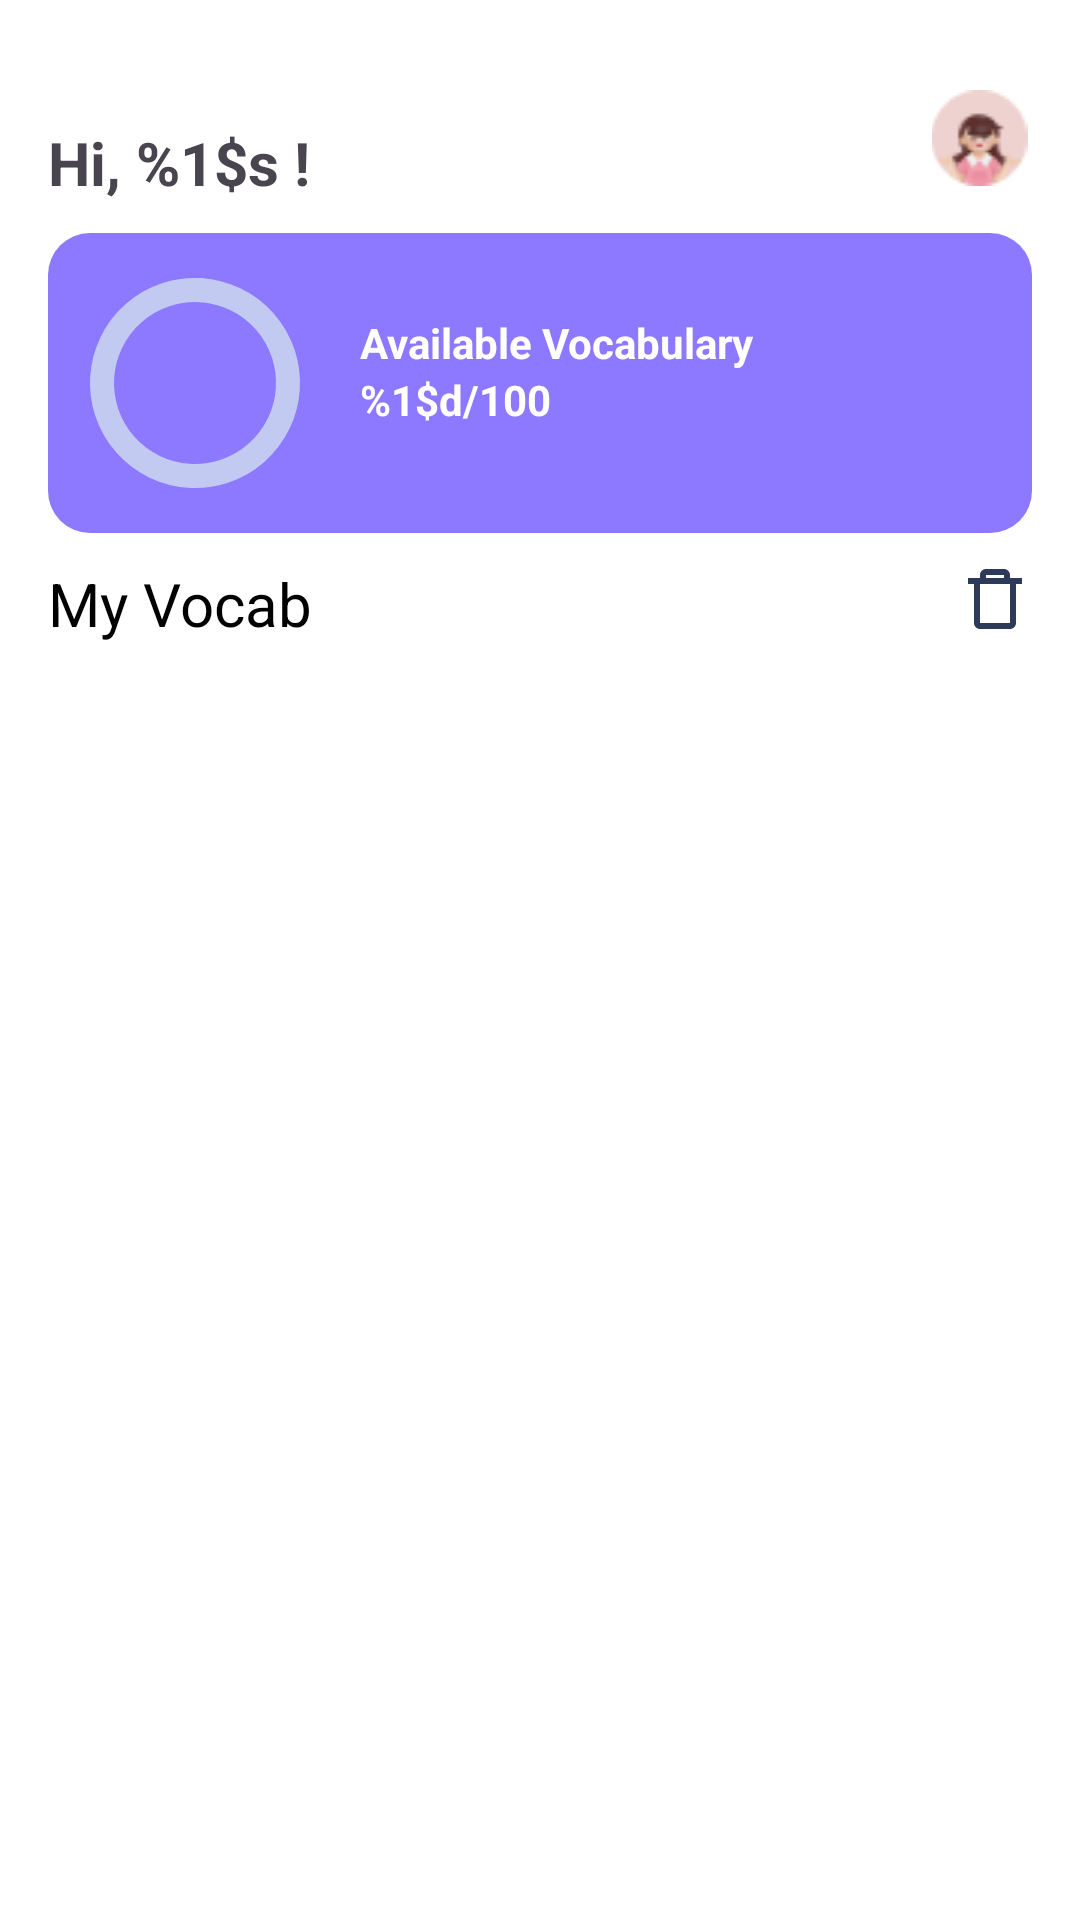

Produce the Android XML layout that renders to this screen, including the resource entries it uses.
<!-- AndroidManifest.xml: application theme Theme.VocabularyApp -->
<!-- res/layout/activity_dashboard.xml -->
<?xml version="1.0" encoding="utf-8"?>
<androidx.constraintlayout.widget.ConstraintLayout xmlns:android="http://schemas.android.com/apk/res/android"
    xmlns:app="http://schemas.android.com/apk/res-auto"
    xmlns:tools="http://schemas.android.com/tools"
    android:id="@+id/main"
    android:layout_width="match_parent"
    android:layout_height="match_parent"
    android:background="@color/white"
    tools:context=".DashboardActivity">

    <androidx.appcompat.widget.AppCompatTextView
        android:id="@+id/tv_greeting"
        android:layout_width="0dp"
        android:layout_height="wrap_content"
        android:layout_marginStart="16dp"
        android:layout_marginTop="16dp"
        android:layout_marginEnd="16dp"
        android:gravity="center|start"
        android:text="@string/txt_greeting"
        android:textSize="20sp"
        android:textStyle="bold"
        app:layout_constraintBottom_toBottomOf="@id/iv_user"
        app:layout_constraintEnd_toStartOf="@id/iv_user"
        app:layout_constraintStart_toStartOf="parent"
        app:layout_constraintTop_toTopOf="@id/iv_user"
        tools:text="Hi, Susan!" />


    <androidx.appcompat.widget.AppCompatImageView
        android:id="@+id/iv_user"
        android:layout_width="35dp"
        android:layout_height="wrap_content"
        android:layout_marginTop="30dp"
        android:layout_marginEnd="16dp"
        android:src="@drawable/ic_profile"
        app:layout_constraintEnd_toEndOf="parent"
        app:layout_constraintTop_toTopOf="parent" />

    <androidx.constraintlayout.widget.ConstraintLayout
        android:id="@+id/cl_dashboard"
        android:layout_width="0dp"
        android:layout_height="100dp"
        android:layout_marginTop="10dp"
        android:background="@drawable/bg_dashboard"
        app:layout_constraintEnd_toEndOf="@id/iv_user"
        app:layout_constraintStart_toStartOf="@id/tv_greeting"
        app:layout_constraintTop_toBottomOf="@id/tv_greeting">

        <com.google.android.material.progressindicator.CircularProgressIndicator
            android:id="@+id/pb_achieved"
            android:layout_width="wrap_content"
            android:layout_height="wrap_content"
            android:layout_marginStart="10dp"
            android:indeterminate="false"
            android:progress="15"
            app:indicatorColor="@color/white"
            app:indicatorSize="70dp"
            app:indicatorTrackGapSize="0dp"
            app:layout_constraintBottom_toBottomOf="parent"
            app:layout_constraintStart_toStartOf="parent"
            app:layout_constraintTop_toTopOf="parent"
            app:trackColor="@color/colorTrack"
            app:trackThickness="8dp" />

        <androidx.appcompat.widget.AppCompatTextView
            android:id="@+id/tv_achieved"
            android:layout_width="wrap_content"
            android:layout_height="wrap_content"
            android:textColor="@color/white"
            android:textSize="17sp"
            android:textStyle="bold"
            app:layout_constraintBottom_toBottomOf="@id/pb_achieved"
            app:layout_constraintEnd_toEndOf="@id/pb_achieved"
            app:layout_constraintStart_toStartOf="@id/pb_achieved"
            app:layout_constraintTop_toTopOf="@id/pb_achieved"
            tools:text="15%" />

        <androidx.appcompat.widget.AppCompatTextView
            android:id="@+id/tv_title_vocab_available"
            android:layout_width="0dp"
            android:layout_height="wrap_content"
            android:layout_marginStart="16dp"
            android:layout_marginTop="16dp"
            android:layout_marginEnd="16dp"
            android:text="@string/txt_available_vocabulary"
            android:textColor="@color/white"
            android:textSize="14sp"
            android:textStyle="bold"
            app:layout_constraintEnd_toEndOf="parent"
            app:layout_constraintStart_toEndOf="@id/pb_achieved"
            app:layout_constraintTop_toTopOf="@id/pb_achieved" />

        <androidx.appcompat.widget.AppCompatTextView
            android:id="@+id/tv_title_vocab_available_value"
            android:layout_width="0dp"
            android:layout_height="wrap_content"
            android:layout_marginStart="16dp"
            android:layout_marginEnd="16dp"
            android:text="@string/txt_available_value"
            android:textColor="@color/white"
            android:textSize="14sp"
            android:textStyle="bold"
            app:layout_constraintEnd_toEndOf="parent"
            app:layout_constraintStart_toEndOf="@id/pb_achieved"
            app:layout_constraintTop_toBottomOf="@id/tv_title_vocab_available" />

    </androidx.constraintlayout.widget.ConstraintLayout>

    <androidx.appcompat.widget.AppCompatTextView
        android:id="@+id/tv_my_vocab"
        android:layout_width="wrap_content"
        android:layout_height="wrap_content"
        android:layout_marginTop="10dp"
        android:text="@string/txt_my_vocab"
        android:textColor="@color/black"
        android:textSize="20sp"
        app:layout_constraintStart_toStartOf="@id/cl_dashboard"
        app:layout_constraintTop_toBottomOf="@id/cl_dashboard" />

    <androidx.appcompat.widget.AppCompatImageView
        android:id="@+id/iv_delete"
        android:layout_width="25dp"
        android:layout_height="wrap_content"
        android:layout_marginTop="10dp"
        android:src="@drawable/ic_trash"
        app:layout_constraintEnd_toEndOf="@id/cl_dashboard"
        app:layout_constraintTop_toBottomOf="@id/cl_dashboard" />

    <androidx.appcompat.widget.AppCompatImageView
        android:id="@+id/iv_add"
        android:layout_width="25dp"
        android:layout_height="wrap_content"
        android:layout_marginTop="10dp"
        android:layout_marginEnd="16dp"
        android:src="@drawable/ic_plus"
        app:layout_constraintEnd_toStartOf="@id/iv_delete"
        app:layout_constraintTop_toBottomOf="@id/cl_dashboard" />

    <TextView
        android:id="@+id/btn_cancel"
        android:layout_width="wrap_content"
        android:layout_height="wrap_content"
        android:layout_marginTop="10dp"
        android:background="@drawable/bg_button_start"
        android:backgroundTint="@color/colorRedButton"
        android:paddingHorizontal="20dp"
        android:paddingVertical="5dp"
        android:text="@string/txt_cancel"
        android:textColor="@color/white"
        android:textSize="14sp"
        android:textStyle="bold"
        android:visibility="gone"
        app:layout_constraintEnd_toEndOf="@id/cl_dashboard"
        app:layout_constraintTop_toBottomOf="@id/cl_dashboard" />

    <androidx.recyclerview.widget.RecyclerView
        android:id="@+id/rv_category"
        android:layout_width="0dp"
        android:layout_height="wrap_content"
        android:layout_marginTop="12dp"
        android:orientation="horizontal"
        app:layout_constraintEnd_toEndOf="@id/iv_delete"
        app:layout_constraintHorizontal_bias="0.0"
        app:layout_constraintStart_toStartOf="@id/tv_my_vocab"
        app:layout_constraintTop_toBottomOf="@id/tv_my_vocab"
        tools:listitem="@layout/item_category"
        />

    <androidx.recyclerview.widget.RecyclerView
        android:id="@+id/rv_vocab"
        android:layout_width="0dp"
        android:layout_height="0dp"
        android:layout_marginTop="10dp"
        android:orientation="vertical"
        tools:listitem="@layout/item_vocabulary"
        app:layout_constraintBottom_toBottomOf="parent"
        app:layout_constraintEnd_toEndOf="@id/iv_delete"
        app:layout_constraintStart_toStartOf="@id/tv_my_vocab"
        app:layout_constraintTop_toBottomOf="@id/rv_category" />

</androidx.constraintlayout.widget.ConstraintLayout>
<!-- res/layout/item_category.xml (included above) -->
<?xml version="1.0" encoding="utf-8"?>
<androidx.constraintlayout.widget.ConstraintLayout xmlns:android="http://schemas.android.com/apk/res/android"
    xmlns:app="http://schemas.android.com/apk/res-auto"
    android:layout_width="wrap_content"
    android:layout_height="wrap_content">

    <androidx.cardview.widget.CardView
        android:id="@+id/border"
        android:layout_width="0dp"
        android:layout_height="0dp"
        app:cardBackgroundColor="@color/colorBackgroundStartButton"
        app:cardCornerRadius="30dp"
        app:cardElevation="0dp"
        app:layout_constraintBottom_toBottomOf="@id/tv_category"
        app:layout_constraintEnd_toEndOf="@id/tv_category"
        app:layout_constraintStart_toStartOf="@id/tv_category"
        app:layout_constraintTop_toTopOf="@id/tv_category" />

    <androidx.cardview.widget.CardView
        android:id="@+id/border_inner"
        android:layout_width="0dp"
        android:layout_height="0dp"
        android:layout_margin="2dp"
        app:cardCornerRadius="30dp"
        app:layout_constraintBottom_toBottomOf="@id/border"
        app:layout_constraintEnd_toEndOf="@id/border"
        app:layout_constraintStart_toStartOf="@id/border"
        app:layout_constraintTop_toTopOf="@id/border" />

    <TextView
        android:id="@+id/tv_category"
        android:layout_width="wrap_content"
        android:layout_height="wrap_content"
        android:layout_marginHorizontal="4dp"
        android:layout_marginVertical="8dp"
        android:elevation="2dp"
        android:padding="8dp"
        android:text="@string/txt_all_category"
        android:textColor="@color/colorBackgroundStartButton"
        app:layout_constraintBottom_toBottomOf="parent"
        app:layout_constraintEnd_toEndOf="parent"
        app:layout_constraintStart_toStartOf="parent"
        app:layout_constraintTop_toTopOf="parent" />


</androidx.constraintlayout.widget.ConstraintLayout>
<!-- res/layout/item_vocabulary.xml (included above) -->
<?xml version="1.0" encoding="utf-8"?>
<androidx.constraintlayout.widget.ConstraintLayout xmlns:android="http://schemas.android.com/apk/res/android"
    xmlns:app="http://schemas.android.com/apk/res-auto"
    xmlns:tools="http://schemas.android.com/tools"
    android:layout_width="match_parent"
    android:layout_height="wrap_content">

    <androidx.cardview.widget.CardView
        android:id="@+id/border"
        android:layout_width="0dp"
        android:layout_height="0dp"
        android:layout_marginHorizontal="5dp"
        android:layout_marginTop="10dp"
        android:layout_marginBottom="5dp"
        app:cardBackgroundColor="@color/colorCardBackground"
        app:cardCornerRadius="10dp"
        app:cardElevation="0dp"
        app:layout_constraintBottom_toBottomOf="parent"
        app:layout_constraintEnd_toEndOf="parent"
        app:layout_constraintStart_toStartOf="parent"
        app:layout_constraintTop_toTopOf="parent" />

    <androidx.cardview.widget.CardView
        android:id="@+id/border_inner"
        android:layout_width="0dp"
        android:layout_height="wrap_content"
        android:layout_margin="2dp"
        app:cardBackgroundColor="@color/white"
        app:cardCornerRadius="10dp"
        app:layout_constraintBottom_toBottomOf="@id/border"
        app:layout_constraintEnd_toEndOf="@id/border"
        app:layout_constraintStart_toStartOf="@id/border"
        app:layout_constraintTop_toTopOf="@id/border">

        <androidx.appcompat.widget.LinearLayoutCompat
            android:id="@+id/ll_vocab"
            android:layout_width="match_parent"
            android:layout_height="wrap_content"
            android:orientation="vertical"
            android:padding="10dp">

            <androidx.appcompat.widget.LinearLayoutCompat
                android:layout_width="match_parent"
                android:layout_height="wrap_content"
                android:orientation="horizontal">

                <androidx.appcompat.widget.AppCompatTextView
                    android:id="@+id/tv_name_vocab"
                    android:layout_width="0dp"
                    android:layout_height="wrap_content"
                    android:layout_marginEnd="10dp"
                    android:layout_weight="1"
                    android:textSize="16sp"
                    android:textStyle="bold"
                    tools:text="You" />

                <androidx.cardview.widget.CardView
                    android:id="@+id/layout_category"
                    android:layout_width="wrap_content"
                    android:layout_height="wrap_content"
                    android:elevation="0dp"
                    app:cardBackgroundColor="@color/colorBackgroundStartButton"
                    app:cardCornerRadius="20dp">

                    <androidx.appcompat.widget.AppCompatTextView
                        android:id="@+id/tv_category"
                        android:layout_width="match_parent"
                        android:layout_height="wrap_content"
                        android:layout_margin="8dp"
                        android:textColor="@color/white"
                        android:textSize="12sp"
                        android:textStyle="bold"
                        tools:text="Preposition" />

                </androidx.cardview.widget.CardView>

            </androidx.appcompat.widget.LinearLayoutCompat>

            <androidx.appcompat.widget.AppCompatTextView
                android:id="@+id/tv_meaning"
                android:layout_width="match_parent"
                android:layout_height="wrap_content"
                android:layout_marginTop="10dp"
                android:textColor="@color/black"
                android:textSize="12sp"
                android:textStyle="italic"
                tools:text="Preposition" />

        </androidx.appcompat.widget.LinearLayoutCompat>


    </androidx.cardview.widget.CardView>

    <androidx.appcompat.widget.AppCompatImageView
        android:id="@+id/btn_remove"
        android:layout_width="25dp"
        android:layout_height="25dp"
        android:layout_marginEnd="5dp"
        android:elevation="2dp"
        android:src="@drawable/ic_minus"
        android:visibility="gone"
        app:layout_constraintEnd_toEndOf="parent"
        app:layout_constraintTop_toTopOf="parent" />

</androidx.constraintlayout.widget.ConstraintLayout>
<!-- resources referenced by this layout -->
<resources>
  <color name="black">#FF000000</color>
  <color name="colorBackgroundStartButton">#6D56F2</color>
  <color name="colorCardBackground">#EDEDED</color>
  <color name="colorRedButton">#C10202</color>
  <color name="colorTrack">#C2CAF2</color>
  <color name="white">#FFFFFFFF</color>
  <!-- drawable bg_button_start (drawable) -->
  <?xml version="1.0" encoding="utf-8"?>
  <shape xmlns:android="http://schemas.android.com/apk/res/android" android:shape="rectangle">
      <solid android:color="@color/colorBackgroundStartButton" />
      <corners android:radius="12dp" />
  </shape>
  <!-- drawable bg_dashboard (drawable) -->
  <?xml version="1.0" encoding="utf-8"?>
  <shape xmlns:android="http://schemas.android.com/apk/res/android" android:shape="rectangle">
      <solid android:color="@color/colorDashboard" />
      <corners android:radius="14dp"/>
  </shape>
  <!-- drawable ic_minus (drawable) -->
  <vector xmlns:android="http://schemas.android.com/apk/res/android"
      android:width="24dp"
      android:height="24dp"
      android:viewportWidth="24"
      android:viewportHeight="24">
    <path
        android:pathData="M12,22C6.477,22 2,17.523 2,12C2,6.477 6.477,2 12,2C17.523,2 22,6.477 22,12C21.994,17.52 17.52,21.994 12,22ZM4,12.172C4.047,16.573 7.641,20.11 12.042,20.086C16.444,20.062 20,16.487 20,12.086C20,7.685 16.444,4.11 12.042,4.086C7.641,4.062 4.047,7.599 4,12V12.172ZM17,13H7V11H17V13Z"
        android:fillColor="#FF0000"/>
  </vector>
  <!-- drawable ic_profile: png bitmap (drawable, 1879 bytes) -->
  <!-- drawable ic_trash (drawable) -->
  <vector xmlns:android="http://schemas.android.com/apk/res/android"
      android:width="24dp"
      android:height="24dp"
      android:viewportWidth="24"
      android:viewportHeight="24">
    <path
        android:pathData="M17,22H7C5.895,22 5,21.105 5,20V7H3V5H7V4C7,2.895 7.895,2 9,2H15C16.105,2 17,2.895 17,4V5H21V7H19V20C19,21.105 18.105,22 17,22ZM7,7V20H17V7H7ZM9,4V5H15V4H9Z"
        android:fillColor="#2E3A59"/>
  </vector>
  <string name="txt_all_category">All Category</string>
  <string name="txt_available_value">%1$d/100</string>
  <string name="txt_available_vocabulary">Available Vocabulary</string>
  <string name="txt_cancel">Cancel</string>
  <string name="txt_greeting">Hi, %1$s !</string>
  <string name="txt_my_vocab">My Vocab</string>
  <style name="Theme.VocabularyApp" parent="Base.Theme.VocabularyApp" />
  <color name="colorDashboard">#8D79FF</color>
  <style name="Base.Theme.VocabularyApp" parent="Theme.Material3.DayNight.NoActionBar">
          
          
      </style>
</resources>
